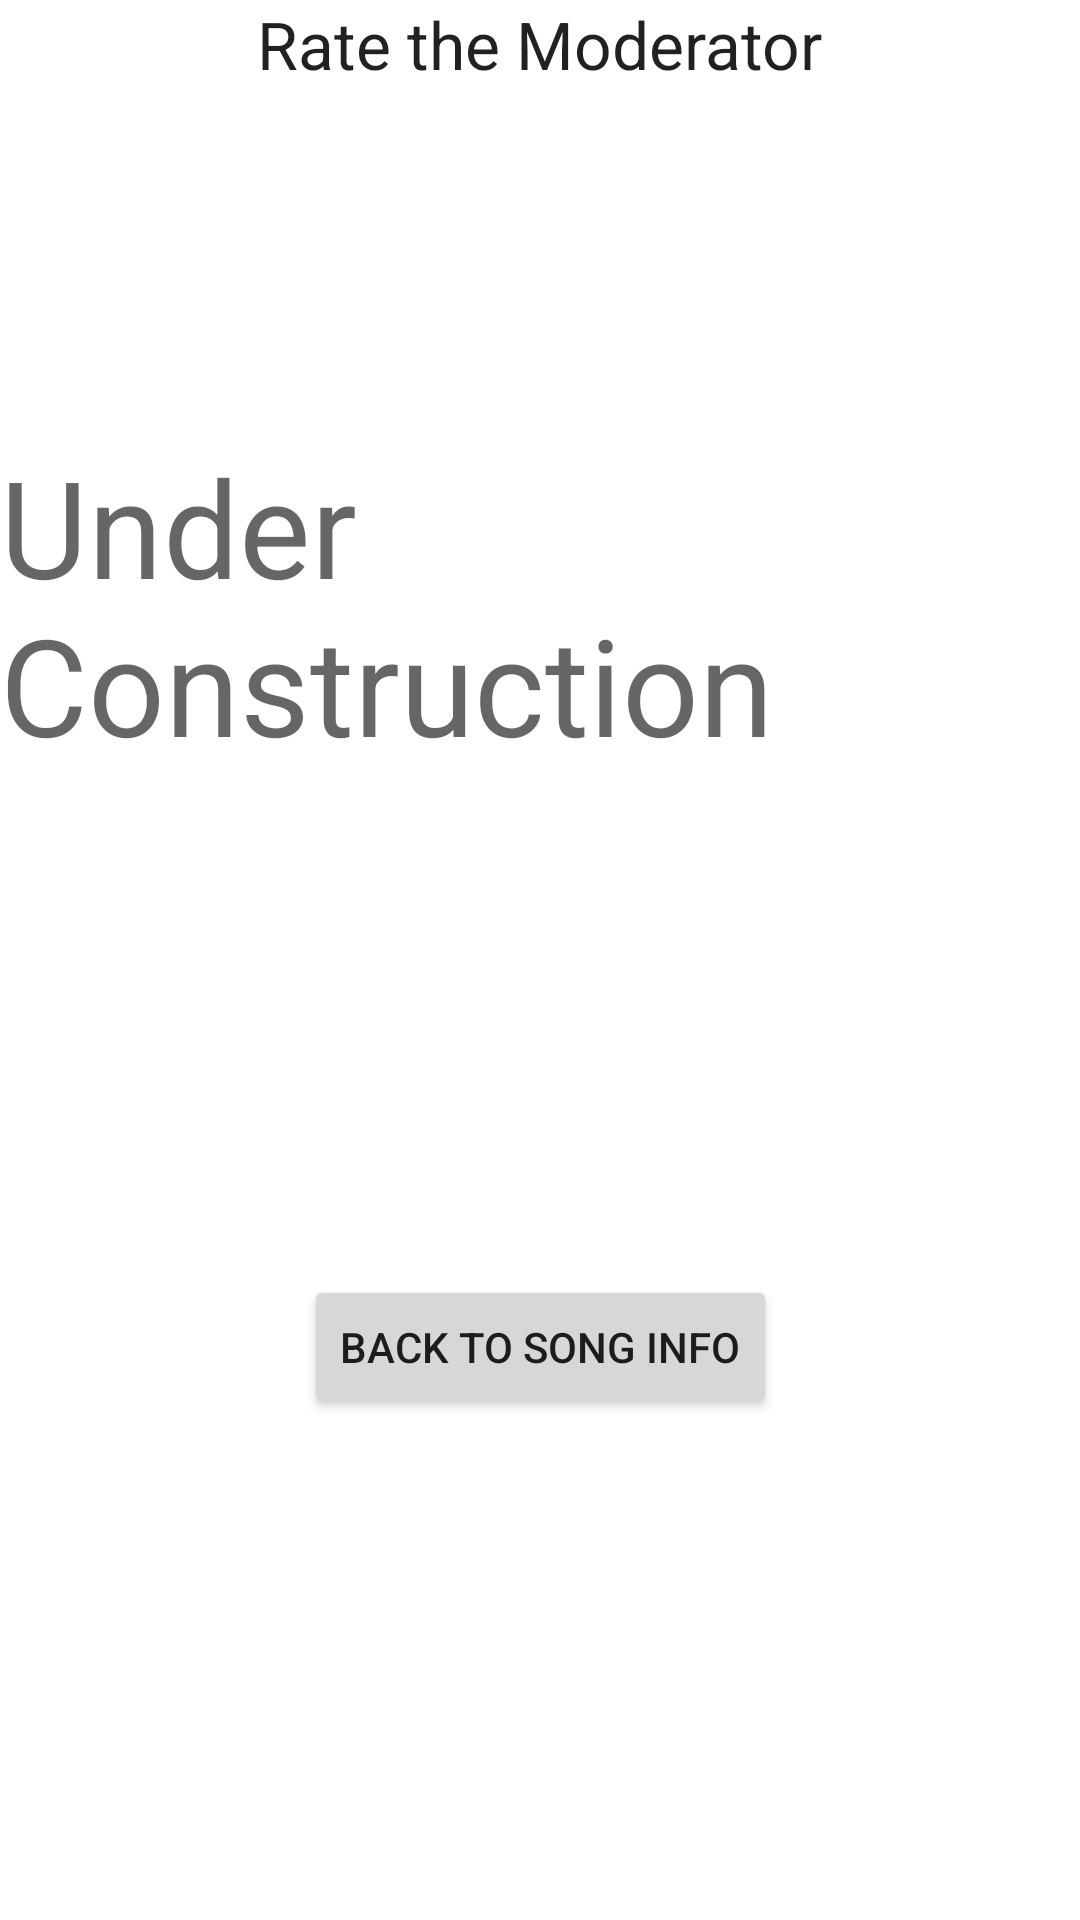

Here is an Android app screen rendered from its layout file. Give the layout XML and the strings, colors and styles it references.
<!-- AndroidManifest.xml: application theme Theme.RadioAppFinal -->
<!-- res/layout/activity_moderator_rating.xml -->
<?xml version="1.0" encoding="utf-8"?>
<androidx.constraintlayout.widget.ConstraintLayout xmlns:android="http://schemas.android.com/apk/res/android"
    xmlns:app="http://schemas.android.com/apk/res-auto"
    xmlns:tools="http://schemas.android.com/tools"
    android:layout_width="match_parent"
    android:layout_height="match_parent"
    tools:context=".Activity_ModeratorRating">

    <TextView
        android:id="@+id/textView6"
        android:layout_width="wrap_content"
        android:layout_height="wrap_content"
        android:text="Rate the Moderator"
        android:textAppearance="@style/TextAppearance.AppCompat.Large"
        app:layout_constraintEnd_toEndOf="parent"
        app:layout_constraintStart_toStartOf="parent"
        app:layout_constraintTop_toTopOf="parent" />

    <TextView
        android:id="@+id/textView15"
        android:layout_width="wrap_content"
        android:layout_height="wrap_content"
        android:layout_marginTop="116dp"
        android:text="Under Construction"
        android:textAppearance="@style/TextAppearance.AppCompat.Display2"
        app:layout_constraintEnd_toEndOf="parent"
        app:layout_constraintHorizontal_bias="1.0"
        app:layout_constraintStart_toStartOf="parent"
        app:layout_constraintTop_toBottomOf="@+id/textView6" />

    <Button
        android:id="@+id/backButton2"
        android:layout_width="wrap_content"
        android:layout_height="wrap_content"
        android:text="Back to song info"
        app:layout_constraintBottom_toBottomOf="parent"
        app:layout_constraintEnd_toEndOf="parent"
        app:layout_constraintStart_toStartOf="parent"
        app:layout_constraintTop_toBottomOf="@+id/textView15" />
</androidx.constraintlayout.widget.ConstraintLayout>
<!-- resources referenced by this layout -->
<resources>
  <style name="Theme.RadioAppFinal" parent="Theme.MaterialComponents.DayNight.DarkActionBar">
          
          <item name="colorPrimary">@color/purple_500</item>
          <item name="colorPrimaryVariant">@color/purple_700</item>
          <item name="colorOnPrimary">@color/white</item>
          
          <item name="colorSecondary">@color/teal_200</item>
          <item name="colorSecondaryVariant">@color/teal_700</item>
          <item name="colorOnSecondary">@color/black</item>
          
          <item name="android:statusBarColor">?attr/colorPrimaryVariant</item>
          
      </style>
  <!-- not gathered from this repository: default colours our renderer supplied (Android Studio template values) -->
  <color name="purple_500">#FF6200EE</color>
  <color name="purple_700">#FF3700B3</color>
  <color name="teal_200">#FF03DAC5</color>
  <color name="teal_700">#FF018786</color>
  <color name="black">#FF000000</color>
  <color name="white">#FFFFFFFF</color>
</resources>
